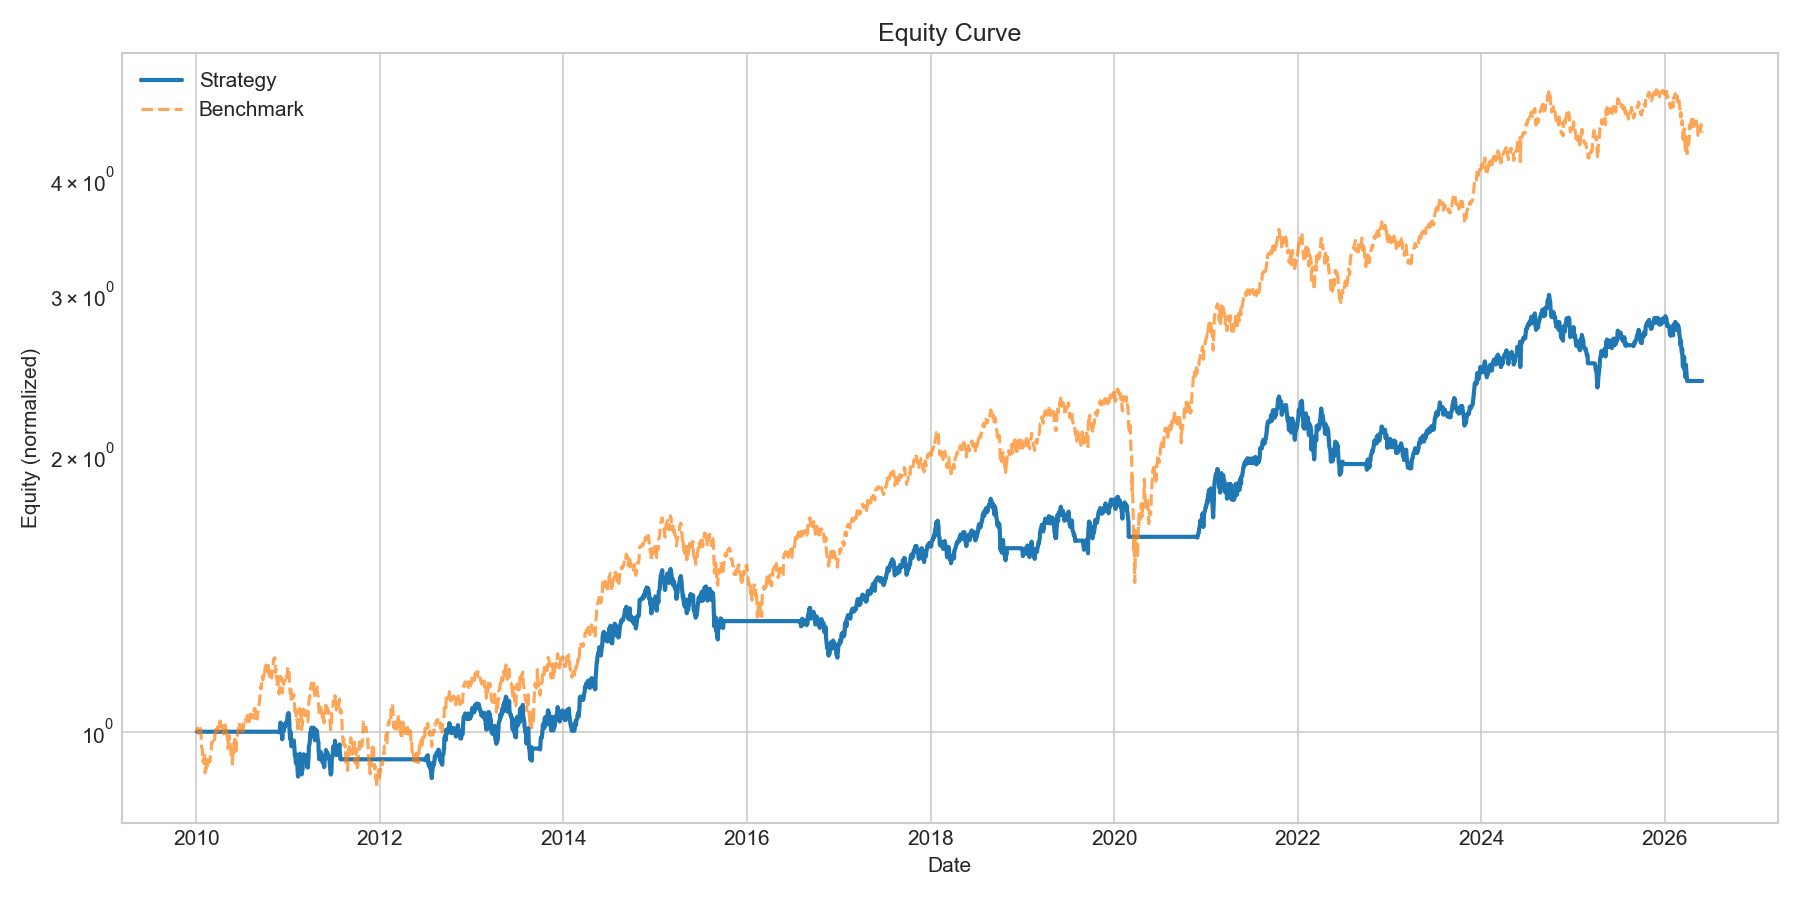

The file beside this chart, header and first rows:
date, equity
2010-01-04, 1.0
2010-01-05, 1.0
2010-01-06, 1.0
2010-01-07, 1.0
2010-01-08, 1.0
2010-01-11, 1.0
2010-01-12, 1.0
2010-01-13, 1.0
2010-01-14, 1.0
2010-01-15, 1.0
2010-01-18, 1.0
2010-01-19, 1.0
2010-01-20, 1.0
2010-01-21, 1.0
2010-01-22, 1.0
2010-01-25, 1.0
2010-01-27, 1.0
2010-01-28, 1.0
2010-01-29, 1.0
2010-02-01, 1.0
2010-02-02, 1.0
2010-02-03, 1.0
2010-02-04, 1.0
2010-02-05, 1.0
2010-02-08, 1.0
2010-02-09, 1.0
2010-02-10, 1.0
2010-02-11, 1.0
2010-02-15, 1.0
2010-02-16, 1.0
2010-02-17, 1.0
2010-02-18, 1.0
2010-02-19, 1.0
2010-02-22, 1.0
2010-02-23, 1.0
2010-02-24, 1.0
2010-02-25, 1.0
2010-02-26, 1.0
2010-03-02, 1.0
2010-03-03, 1.0
2010-03-04, 1.0
2010-03-05, 1.0
2010-03-08, 1.0
2010-03-09, 1.0
2010-03-10, 1.0
2010-03-11, 1.0
2010-03-12, 1.0
2010-03-15, 1.0
2010-03-16, 1.0
2010-03-17, 1.0
2010-03-18, 1.0
2010-03-19, 1.0
2010-03-22, 1.0
2010-03-23, 1.0
2010-03-25, 1.0
2010-03-26, 1.0
2010-03-29, 1.0
2010-03-30, 1.0
2010-03-31, 1.0
2010-04-01, 1.0
... 3,967 more rows
